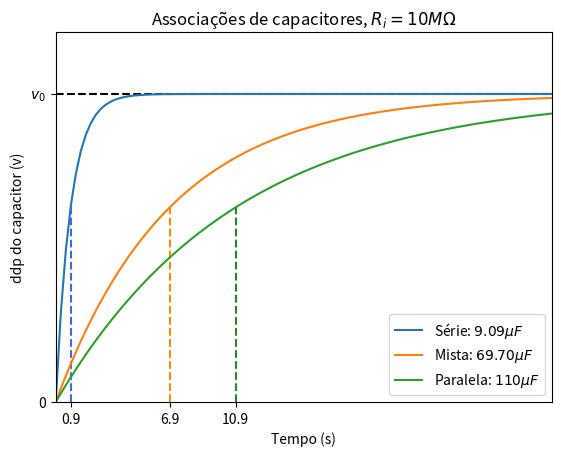

This figure's Python source: (Note: this script raises an exception after producing the figure.)
import numpy as np
import matplotlib.pyplot as plt


Capacitor = [100e-6,10e-6,220e-6]


# Componentes que serão usados no experimento -------------------
Rvolt = 10e6    # Resistencia interna do voltimetro
paralelo = lambda a,b : a*b/(a+b)

R = 100e3   # Resistência dada no enunciado da tarefa 1
R = paralelo(R,Rvolt)
C1 = Capacitor[0]*Capacitor[1]/(Capacitor[0]+Capacitor[1])   # Associação em paralelo
C2 = Capacitor[0]+Capacitor[1] #
C3 = Capacitor[0]*(Capacitor[1]+Capacitor[2])/(Capacitor[0]+Capacitor[1]+Capacitor[2])  #
# --------------------------------------------------------------- v_max
v_max = 5   # Tensão máxima no capacitor (Calculada no ohmimetro)
t_max = 30 # Tempo máximo que serão pegos os dados.
t = np.linspace(0,t_max,100)
v = lambda t,C : v_max*(1-np.exp(-t/(R*C)))    # Função tensão por tempo
# Plot das curvas esperadas -------------------------------------
plt.figure(dpi=100)
plt.title(r"Associações de capacitores, $R_i=10M\Omega$")
# Eixo vertical
plt.ylim([0,v_max+1])
plt.yticks([0,v_max], ["0", r"$v_0$"])
plt.plot([0,t_max], [v_max, v_max], 'k--')
plt.ylabel("ddp do capacitor (v)")
# Eixo horizontal
plt.xlim([0,t_max])
plt.xticks([R*C1, R*C2, R*C3], ["{:.1f}".format(R*C1), "{:.1f}".format(R*C2), "{:.1f}".format(R*C3)])
plt.xlabel("Tempo (s)")
# Série
plt.plot(t,v(t,C1), label=r"Série: ${:.2f}\mu F$".format(C1*1e6))
plt.plot([R*C1, R*C1], [0,v(R*C1, C1)], '--', color="royalblue")
# Mista
plt.plot(t,v(t,C3), label=r"Mista: ${:.2f}\mu F$".format(C3*1e6))
plt.plot([R*C3, R*C3], [0,v(R*C3, C3)], '--', color="darkorange")
# Paralelo
plt.plot(t,v(t,C2), label=r"Paralela: ${:.0f}\mu F$".format(C2*1e6))
plt.plot([R*C2, R*C2], [0,v(R*C2, C2)], '--', color="forestgreen")

plt.legend(loc=0)
plt.savefig("pratica3/graph/(2)curva_capacitores.png")
# Regressão linear para encontrar a capacitância ---------------------
plt.figure(dpi=100)
plt.title(r"$\ln(v_0-v(t))=\ln(v_0)-t/RC$")
# Eixo vertical
plt.ylabel(r"$v_0-v(t)$")
# Eixo horizontal
plt.xlim([0,t_max])
plt.xlabel("Tempo (s)")
# Capacitor de 1e-6 F
plt.semilogy(t,v_max-v(t,C1), label=r"Série: ${:.2f}\mu F$".format(C1*1e6))
plt.semilogy(t,v_max-v(t,C3), label=r"Mista: ${:.2f}\mu F$".format(C3*1e6))
plt.semilogy(t,v_max-v(t,C2), label=r"Paralela: ${:.0f}\mu F$".format(C2*1e6))

plt.legend(loc=0)
plt.savefig("pratica3/graph/(2)semilogy_capacitancia.png")
